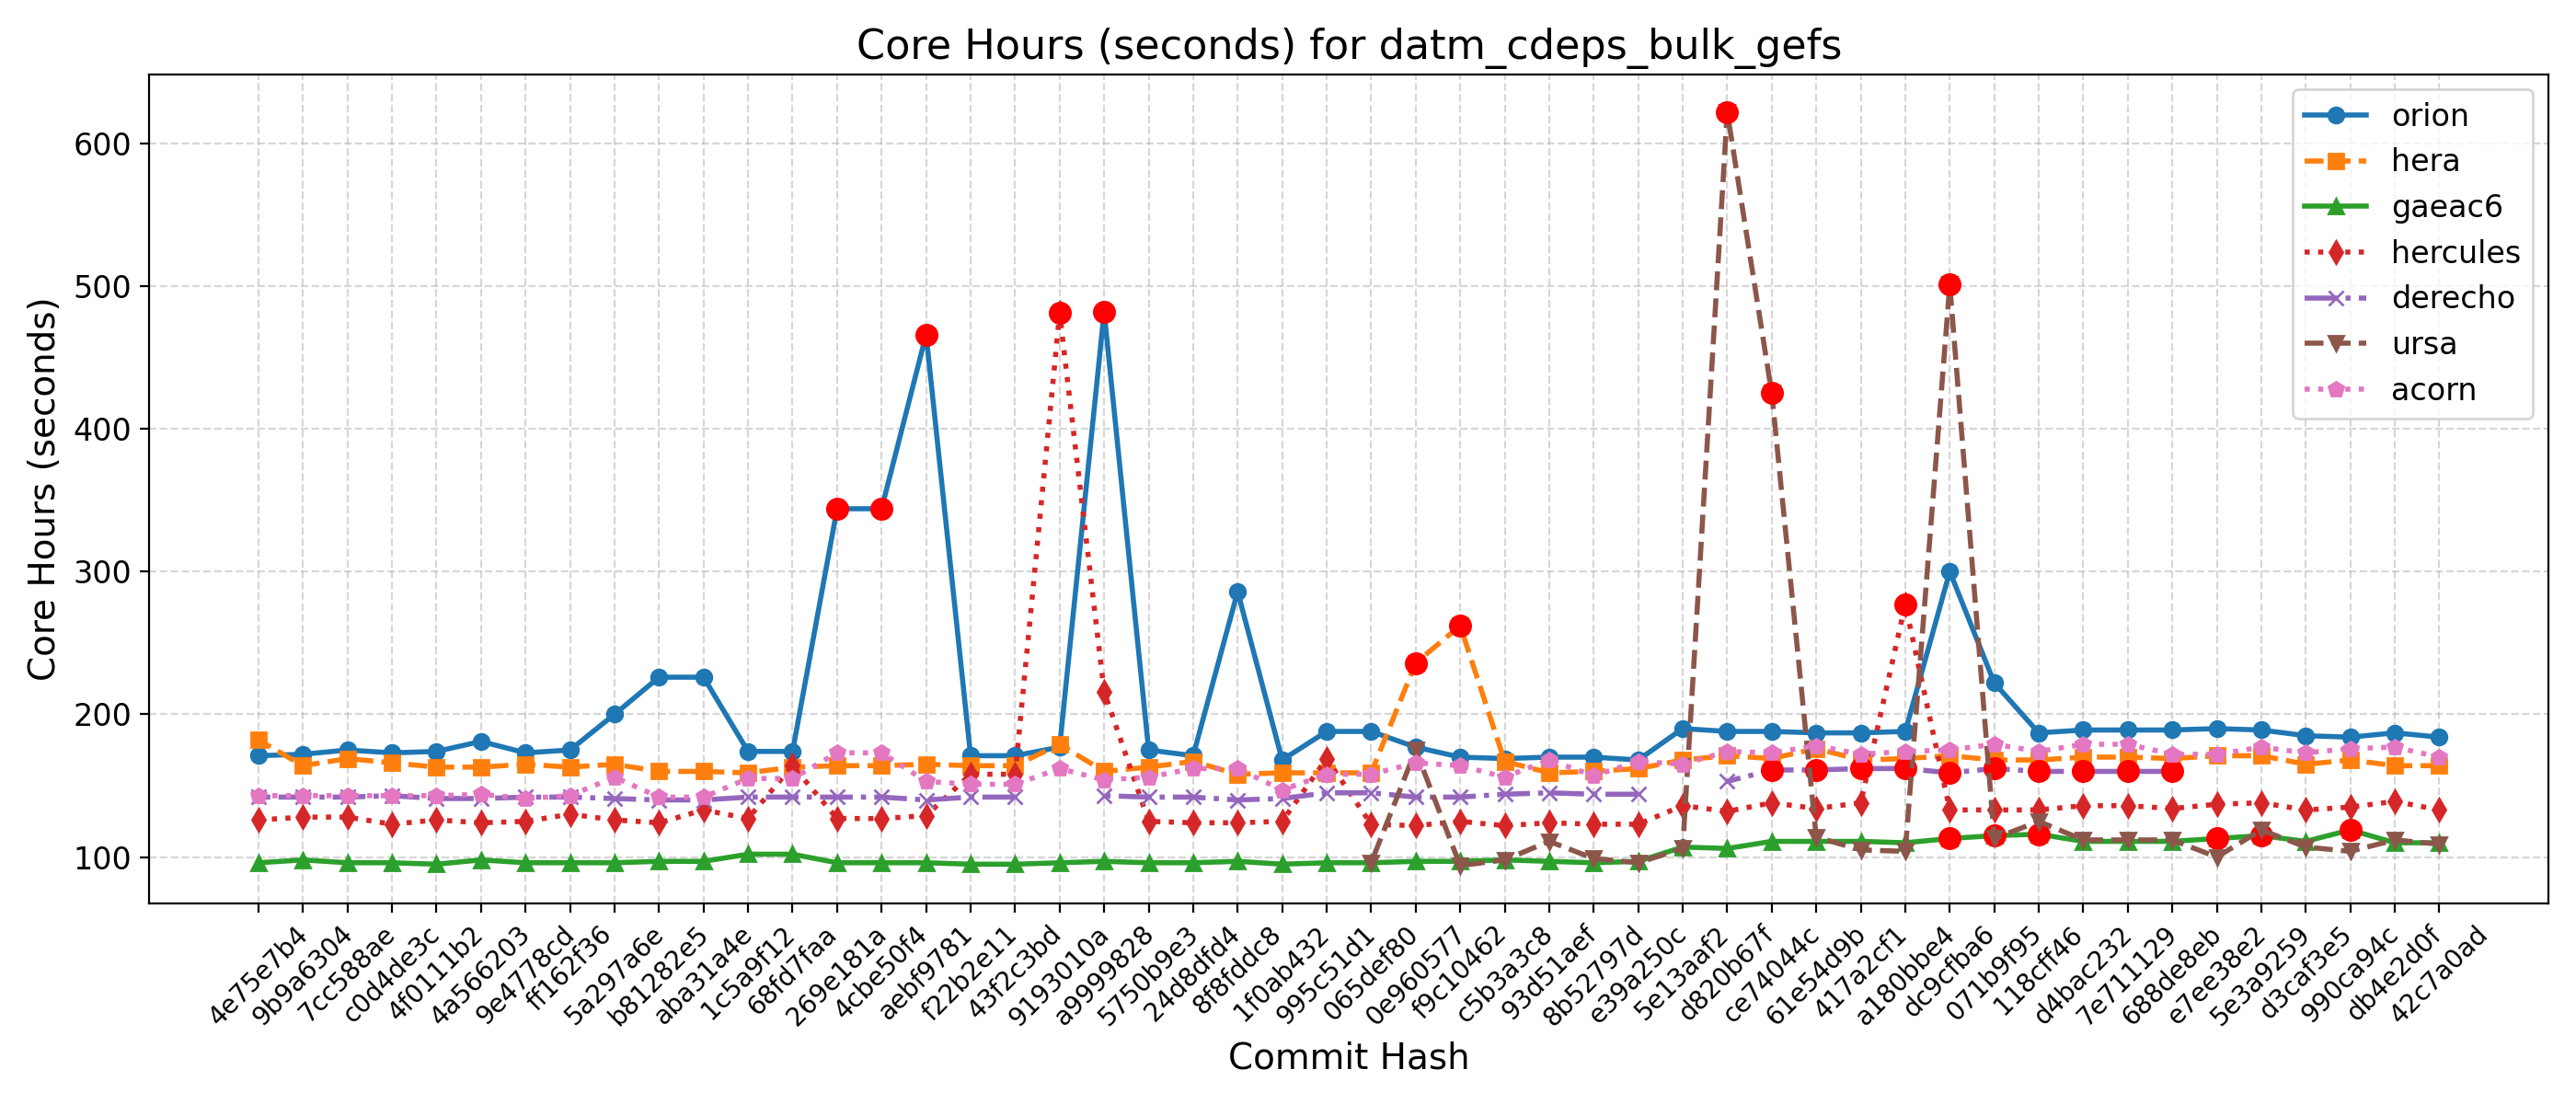

Data behind this chart, as committed beside it:
Hash, Date, Message, orion, hera, gaeac6, hercules, derecho, ursa, wcoss2, acorn
42c7a0ad, 2025-09-22, Send surface ocean currents to ATM for S…, 184, 164, 110, 133, , 109, , 170
db4e2d0f, 2025-09-18, Replace icplocn2atm (integer) with use_o…, 187, 164, 110, 139, , 112, , 177
990ca94c, 2025-09-16, Update tests such that LSM and LANDICE a…, 184, 168, 119, 135, , 104, , 176
d3caf3e5, 2025-09-15, update mom6 to its main repo. 20250818 c…, 185, 165, 111, 133, , 107, , 173
5e3a9259, 2025-09-10, Introduce tuning parameter for convectiv…, 189, 171, 115, 138, , 119, , 177
e7ee38e2, 2025-09-08, Scale-aware 3DTKE EDMF and TTE-EDMF GFS …, 190, 171, 113, 137, , 100, , 172
688de8eb, 2025-09-04, Fix default cdmbgwd settings (#2788), 189, 169, 111, 134, 160, 112, , 172
7e711129, 2025-09-02, Use container with spack stack 1.9.2 (#2…, 189, 170, 111, 136, 160, 112, , 179
d4bac232, 2025-08-29, MPAS dycore + Atmosphere Generalization …, 189, 170, 111, 136, 160, 112, , 179
118cff46, 2025-08-25, Add FV3 grid mask for regional domains t…, 187, 168, 116, 133, 160, 125, , 174
071b9f95, 2025-08-22, Fix Restart IAU and Ultra-Low Reproducib…, 222, 168, 115, 133, 162, 113, , 179
dc9cfba6, 2025-08-19, Update CICE through 2025-07 and switch t…, 300, 171, 113, 133, 159, 501, , 175
a180bbe4, 2025-08-15, FV3: Fix Prate_avg and UPP call freq + F…, 188, 169, 110, 277, 162, 104, , 174
417a2cf1, 2025-08-13, Fix conus13km tests restart and decompos…, 187, 168, 111, 138, 162, 105, , 172
61e54d9b, 2025-08-11, Add two-way ocean-wave coupling feature …, 187, 176, 111, 134, 161, 114, , 178
ce74044c, 2025-08-06, Create a user-friendly "process model" t…, 188, 169, 111, 138, 161, 425, , 173
d820b67f, 2025-08-01, Update GOCART to v2.4.3 (#2819), 188, 171, 106, 132, 153, 622, , 174
5e13aaf2, 2025-07-29, Update DATM meshes and switch to bilinea…, 190, 168, 107, 136, , 106, , 165
e39a250c, 2025-07-24, Update FV3 hash to include UPP ss192/Urs…, 168, 162, 97, 123, 144, 96, , 167
8b52797d, 2025-07-21, Combination of 2684,2707,2771 (MERRA2 3-…, 170, 160, 96, 123, 144, 99, , 157
93d51aef, 2025-07-17, Exporting Canopy Variables from AQM to F…, 170, 159, 97, 124, 145, 111, , 168
c5b3a3c8, 2025-07-14, GFDLMP-v3 and TEMPO MP microphysics (#25…, 169, 167, 98, 122, 144, 98, , 156
f9c10462, 2025-07-11, Combination of several CCPP-physics PRs …, 170, 262, 97, 125, 142, 94, , 164
0e960577, 2025-07-09, Combination #2777 (maintask writes CMEPS…, 177, 236, 97, 122, 142, 175, , 166
065def80, 2025-07-07, Port UFS-WM to Ursa (#2471), 188, 159, 96, 123, 145, 96, , 158
995c51d1, 2025-07-03, Upgrade UFS-WM to spack-stack/1.9.2 (#26…, 188, 159, 96, 169, 145, , , 158
1f0ab432, 2025-07-01, Reduce WW3 memory use (#2624), 168, 159, 95, 125, 141, , , 147
8f8fddc8, 2025-06-30, Bring in scale-aware 3DTKE related chang…, 286, 158, 97, 124, 140, , , 162
24d8dfd4, 2025-06-26, Slight modification in orographic gravit…, 171, 167, 96, 124, 142, , , 162
5750b9e3, 2025-06-20, gcycle update (#2747), 175, 163, 96, 125, 142, , , 156
a9999828, 2025-06-12, Add a new parameter in dycore to control…, 482, 160, 97, 216, 143, , , 154
9193010a, 2025-06-06, In Noah-MP, set zero for canopy liquid a…, 177, 179, 96, 481, , , , 162
43f2c3bd, 2025-06-04, Urgent Documentation Update for HSD Capa…, 171, 164, 95, 158, 142, , , 151
f22b2e11, 2025-06-02, Bug fix for surface roughness calculatio…, 171, 164, 95, 158, 142, , , 151
aebf9781, 2025-05-27, Fix bug to improve wave initialization b…, 466, 165, 96, 129, 140, , , 153
4cbe50f4, 2025-05-23, Add idealized, regional tropical cyclone…, 344, 164, 96, 127, 142, , , 173
269e181a, 2025-05-23, Add GFSv17 IAU restart tests without wav…, 344, 164, 96, 127, 142, , , 173
68fd7faa, 2025-05-15, Enable Hera, Hercules Gnu tests: cpld_de…, 174, 163, 102, 164, 142, , , 155
1c5a9f12, 2025-05-09, Add "ultra low" coupled configurations t…, 174, 159, 102, 127, 142, , , 155
aba31a4e, 2025-05-06, Resolve miscellaneous WM issues and upda…, 226, 160, 97, 133, 140, , , 142
b81282e5, 2025-05-05, Switch to vector remapping and bilinear …, 226, 160, 97, 124, 140, , , 142
5a297a6e, 2025-05-02, improve coupled model startup cost for w…, 200, 165, 96, 126, 141, , , 156
ff162f36, 2025-05-01, NSSL MP scheme updates + Stochastic Phys…, 175, 163, 96, 130, 142, , , 143
9e4778cd, 2025-04-25, Loosen restriction on optional arguments…, 173, 165, 96, 125, 142, , , 141
4a566203, 2025-04-23, CMake Atmosphere Dycore Generalization +…, 181, 163, 98, 124, 141, , , 144
4f0111b2, 2025-04-21, Add CMEPS log file at restart write; IAU…, 174, 163, 95, 126, 141, , , 143
c0d4de3c, 2025-04-18, Update mom6 to its main repository 20250…, 173, 166, 96, 123, 143, , , 143
7cc588ae, 2025-04-16, Add PIO configuration variables for CMEP…, 175, 169, 96, 128, 142, , , 143
9b9a6304, 2025-04-11, Memcheck fixes (#2655), 172, 164, 98, 128, 142, , , 143
4e75e7b4, 2025-04-10, Update upp submodule to the latest UPP (…, 171, 182, 96, 126, 142, , , 143
